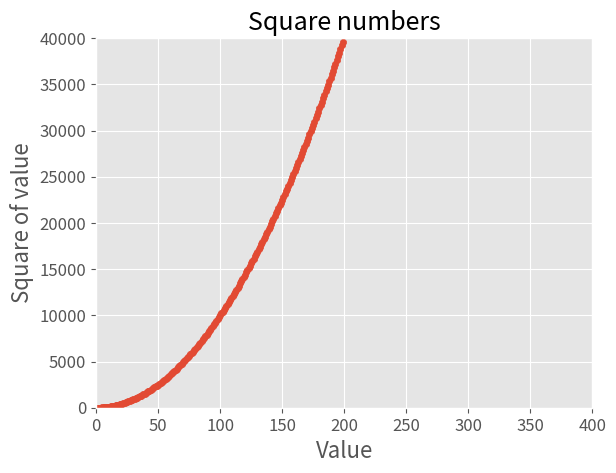

Python code for this plot:
import matplotlib.pyplot as plt

x_values = range(200)
y_values = []

for val in x_values:
    y_values.append(val * val)

plt.style.use('ggplot')
fig, ax = plt.subplots()

ax.scatter(x_values, y_values, s=20)

# Назначение заголовка диаграммы и меток осей
ax.set_title("Square numbers", fontsize=18)
ax.set_xlabel("Value", fontsize=16)
ax.set_ylabel("Square of value", fontsize=16)

ax.tick_params(axis="both", which="major", labelsize=12)

ax.axis([0, 400, 0, 40000])

plt.show()